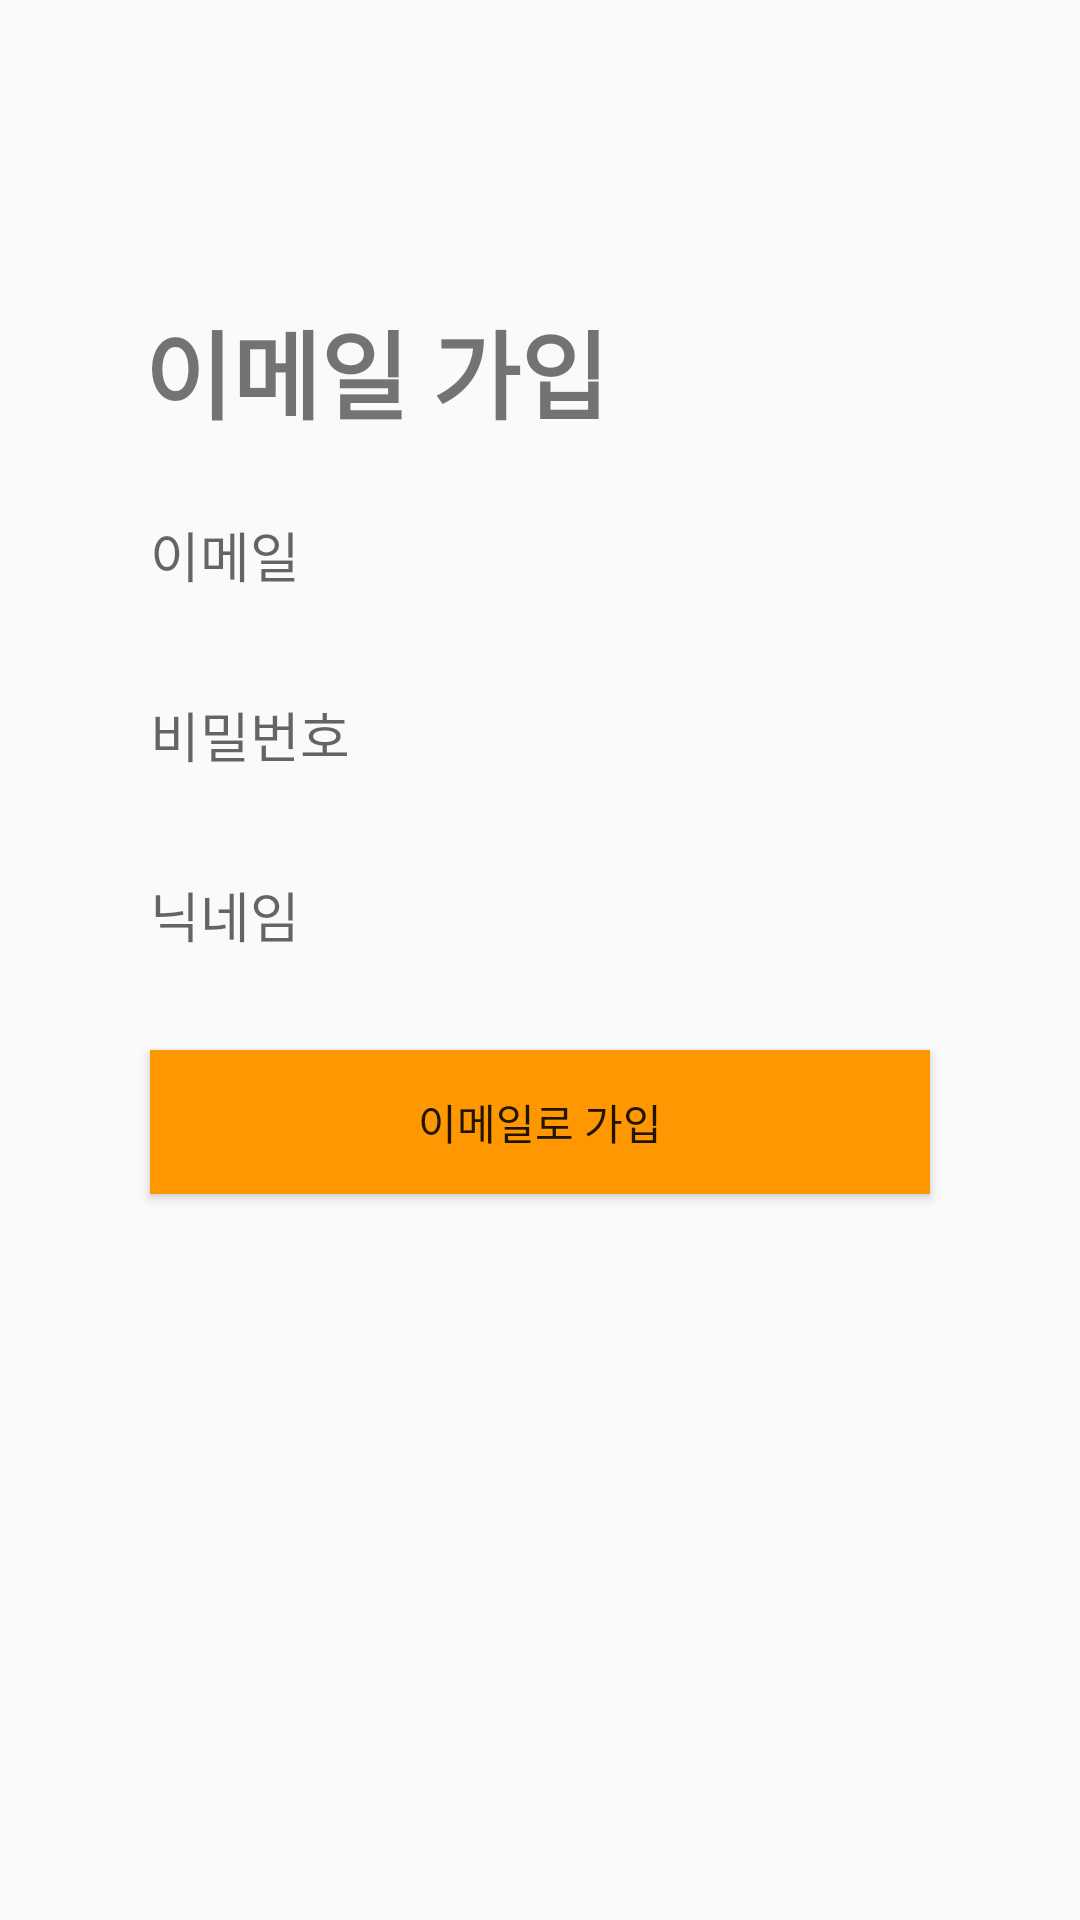

Produce the Android XML layout that renders to this screen, including the resource entries it uses.
<!-- AndroidManifest.xml: application theme AppTheme -->
<!-- res/layout/activity_sign_up.xml -->
<?xml version="1.0" encoding="utf-8"?>
<LinearLayout xmlns:android="http://schemas.android.com/apk/res/android"
    xmlns:app="http://schemas.android.com/apk/res-auto"
    xmlns:tools="http://schemas.android.com/tools"
    android:layout_width="match_parent"
    android:layout_height="match_parent"
    tools:context=".SignUpActivity"
    android:orientation="vertical">


    <TextView
        android:layout_width="match_parent"
        android:layout_height="50dp"
        android:text="이메일 가입"
        android:textStyle="bold"
        android:textSize="32dp"
        android:layout_gravity="center"
        android:layout_marginLeft="32dp"
        android:layout_marginTop="100dp"/>

    
    <EditText
        android:id="@+id/signup_email_edittext"
        android:layout_width="match_parent"
        android:layout_height="50dp"
        android:layout_marginTop="10dp"
        android:layout_marginLeft="50dp"
        android:layout_marginRight="50dp"
        android:background="@drawable/edittext_box"
        android:singleLine="true"
        android:hint="이메일"/>
    <EditText
        android:id="@+id/signup_pw_edittext"
        android:layout_width="match_parent"
        android:layout_height="50dp"
        android:layout_marginTop="10dp"
        android:layout_marginLeft="50dp"
        android:layout_marginRight="50dp"
        android:background="@drawable/edittext_box"
        android:inputType="textPassword"
        android:singleLine="true"
        android:hint="비밀번호"/>
    <EditText
        android:id="@+id/signup_username_edittext"
        android:layout_width="match_parent"
        android:layout_height="50dp"
        android:layout_marginTop="10dp"
        android:layout_marginLeft="50dp"
        android:layout_marginRight="50dp"
        android:background="@drawable/edittext_box"
        android:singleLine="true"
        android:hint="닉네임"/>

    

    <Button
        android:id="@+id/signup_btn"
        android:layout_width="match_parent"
        android:layout_height="wrap_content"
        android:layout_marginTop="20dp"
        android:layout_marginLeft="50dp"
        android:layout_marginRight="50dp"
        android:background="#FF9800"
        android:text="이메일로 가입"/>


</LinearLayout>
<!-- resources referenced by this layout -->
<resources>
  <style name="AppTheme" parent="Theme.AppCompat.Light.NoActionBar">
          
          <item name="colorPrimary">@color/colorPrimary</item>
          <item name="colorPrimaryDark">#fff</item>
          <item name="colorAccent">@color/colorAccent</item>
      </style>
  <!-- not gathered from this repository: default colours our renderer supplied (Android Studio template values) -->
  <color name="colorPrimary">#FF6200EE</color>
  <color name="colorAccent">#FF03DAC5</color>
</resources>
